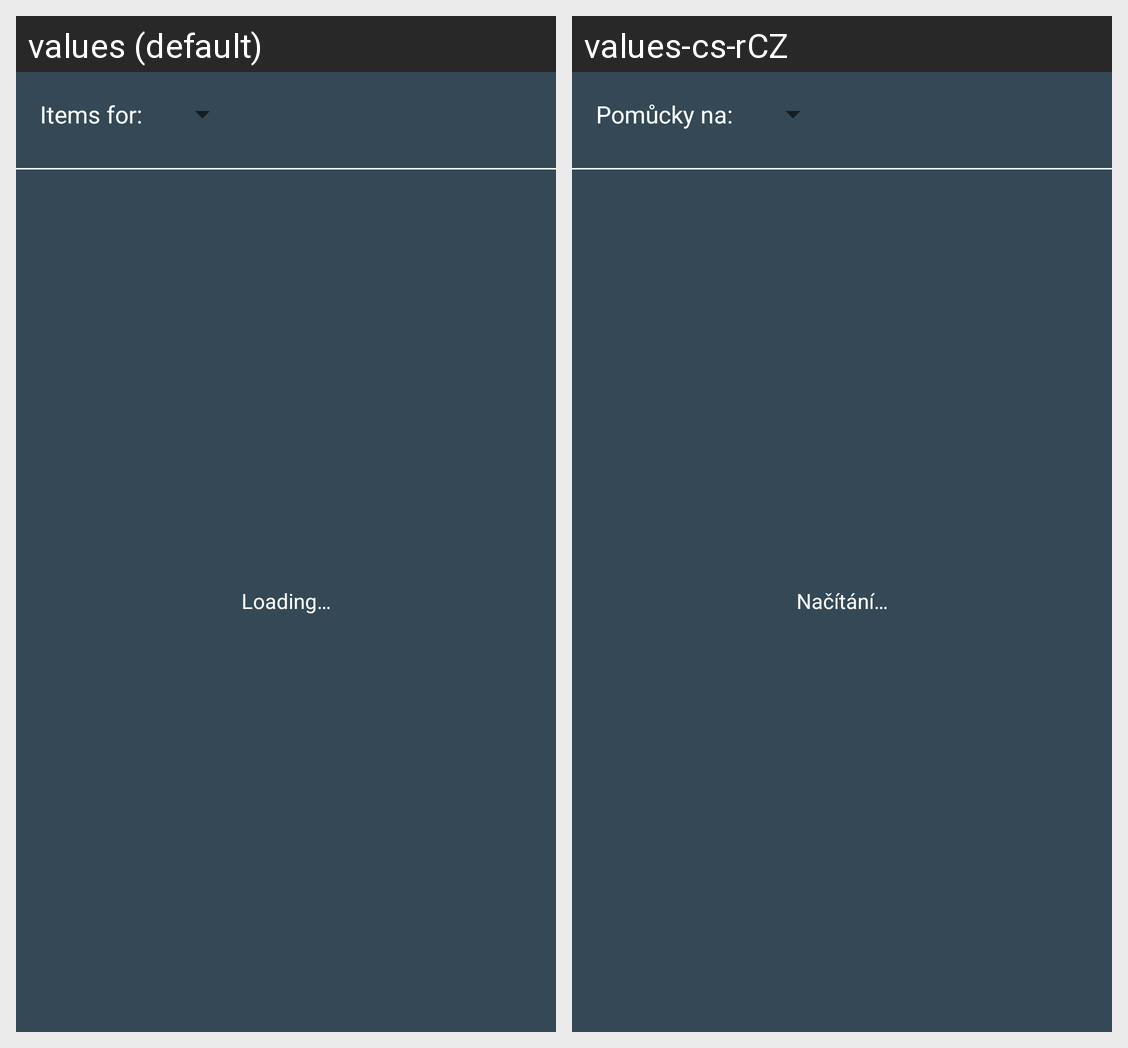

The Android screen above is rendered under two locales of the same app. Produce the string resources it draws, with the default and per-locale values.
Android screen res/layout/fragment_add.xml rendered under 2 locales, left to right: values (default), values-cs-rCZ. Device: Nexus 5 (rendered at 1080×1920; each locale shown at half size, 540×960, under a caption strip naming it); theme DARK.
Strings drawn on this screen, with the default value and each locale's value (text and hints the layout hard-codes, and strings that could not be matched under every locale, appear in the picture but are not listed):

theItemsAreDue
  values: Items for:
  values-cs-rCZ: Pomůcky na:

Loading
  values: Loading…
  values-cs-rCZ: Načítání…
